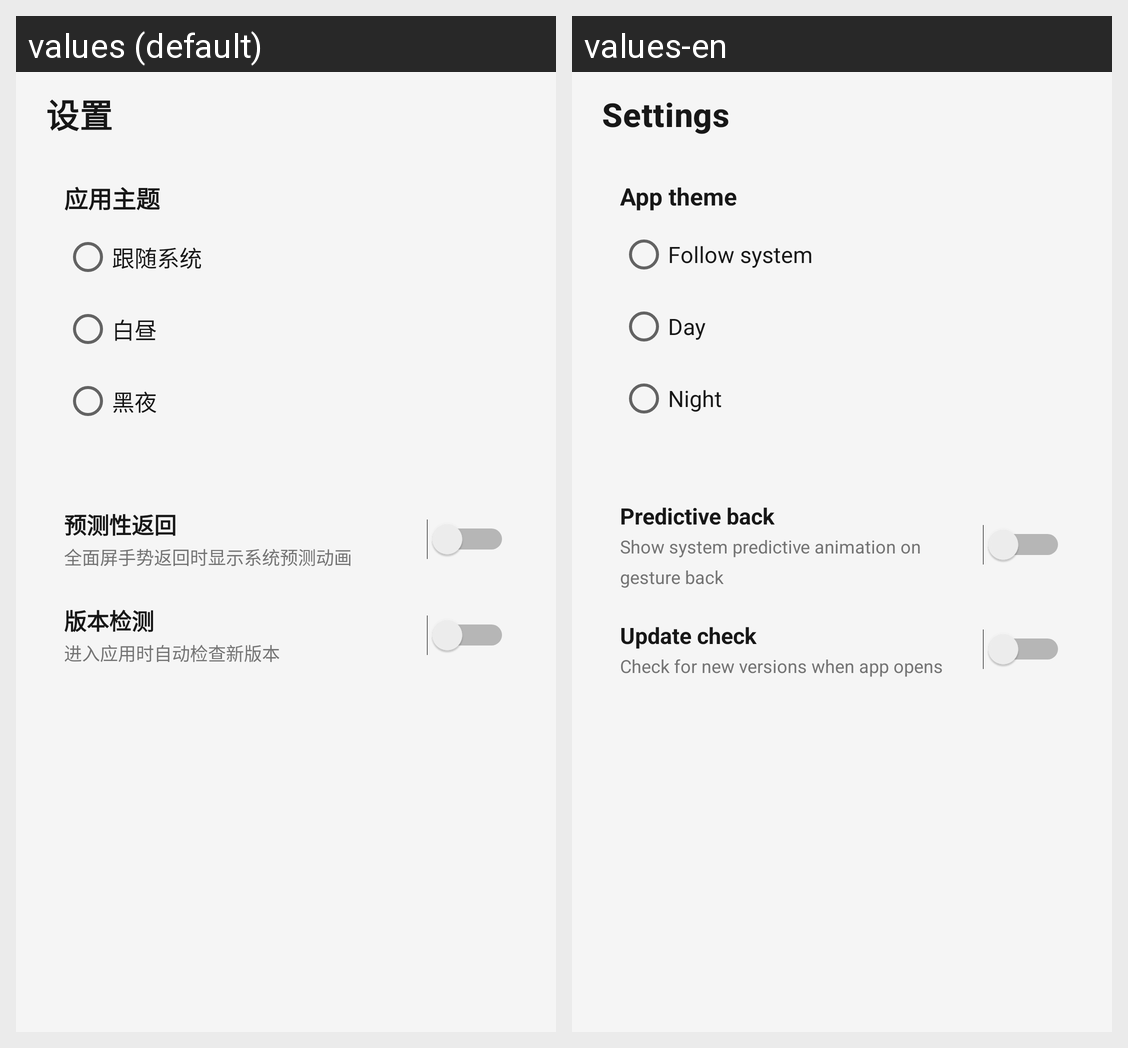

The Android screen above is rendered under two locales of the same app. Produce the string resources it draws, with the default and per-locale values.
Android screen res/layout/fragment_settings.xml rendered under 2 locales, left to right: values (default), values-en. Device: Nexus 5 (rendered at 1080×1920; each locale shown at half size, 540×960, under a caption strip naming it); theme Theme.MaterialComponents.DayNight.NoActionBar.
Strings drawn on this screen, with the default value and each locale's value (text and hints the layout hard-codes, and strings that could not be matched under every locale, appear in the picture but are not listed):

settings_title
  values: 设置
  values-en: Settings

theme_mode
  values: 应用主题
  values-en: App theme

theme_system
  values: 跟随系统
  values-en: Follow system

theme_day
  values: 白昼
  values-en: Day

theme_night
  values: 黑夜
  values-en: Night

predictive_back
  values: 预测性返回
  values-en: Predictive back

predictive_back_hint
  values: 全面屏手势返回时显示系统预测动画
  values-en: Show system predictive animation on gesture back

update_check
  values: 版本检测
  values-en: Update check

update_check_hint
  values: 进入应用时自动检查新版本
  values-en: Check for new versions when app opens
